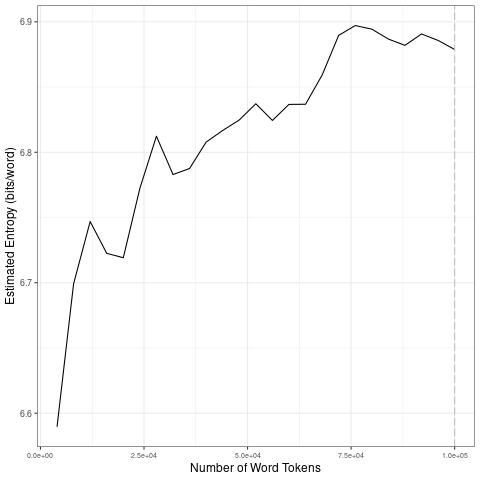

The table this chart was drawn from, first rows:
file, entropy.Corpus.Size, entropy.Entropy, sd.Corpus.Size, sd.SD
data/2021_by_en/2021-02-06_tokens_1-gram…, 4000, 6.59, 20000, 0.06157
data/2021_by_en/2021-02-06_tokens_1-gram…, 8000, 6.699, 40000, 0.01694
data/2021_by_en/2021-02-06_tokens_1-gram…, 12000, 6.747, 60000, 0.008816
data/2021_by_en/2021-02-06_tokens_1-gram…, 16000, 6.722, 80000, 0.02641
data/2021_by_en/2021-02-06_tokens_1-gram…, 20000, 6.719, 1e+05, 0.004581
data/2021_by_en/2021-02-06_tokens_1-gram…, 24000, 6.772, 20000, 0.06157
data/2021_by_en/2021-02-06_tokens_1-gram…, 28000, 6.812, 40000, 0.01694
data/2021_by_en/2021-02-06_tokens_1-gram…, 32000, 6.783, 60000, 0.008816
data/2021_by_en/2021-02-06_tokens_1-gram…, 36000, 6.788, 80000, 0.02641
data/2021_by_en/2021-02-06_tokens_1-gram…, 40000, 6.808, 1e+05, 0.004581
data/2021_by_en/2021-02-06_tokens_1-gram…, 44000, 6.817, 20000, 0.06157
data/2021_by_en/2021-02-06_tokens_1-gram…, 48000, 6.825, 40000, 0.01694
data/2021_by_en/2021-02-06_tokens_1-gram…, 52000, 6.837, 60000, 0.008816
data/2021_by_en/2021-02-06_tokens_1-gram…, 56000, 6.824, 80000, 0.02641
data/2021_by_en/2021-02-06_tokens_1-gram…, 60000, 6.837, 1e+05, 0.004581
data/2021_by_en/2021-02-06_tokens_1-gram…, 64000, 6.837, 20000, 0.06157
data/2021_by_en/2021-02-06_tokens_1-gram…, 68000, 6.859, 40000, 0.01694
data/2021_by_en/2021-02-06_tokens_1-gram…, 72000, 6.89, 60000, 0.008816
data/2021_by_en/2021-02-06_tokens_1-gram…, 76000, 6.897, 80000, 0.02641
data/2021_by_en/2021-02-06_tokens_1-gram…, 80000, 6.894, 1e+05, 0.004581
data/2021_by_en/2021-02-06_tokens_1-gram…, 84000, 6.887, 20000, 0.06157
data/2021_by_en/2021-02-06_tokens_1-gram…, 88000, 6.882, 40000, 0.01694
data/2021_by_en/2021-02-06_tokens_1-gram…, 92000, 6.891, 60000, 0.008816
data/2021_by_en/2021-02-06_tokens_1-gram…, 96000, 6.886, 80000, 0.02641
data/2021_by_en/2021-02-06_tokens_1-gram…, 1e+05, 6.879, 1e+05, 0.004581
